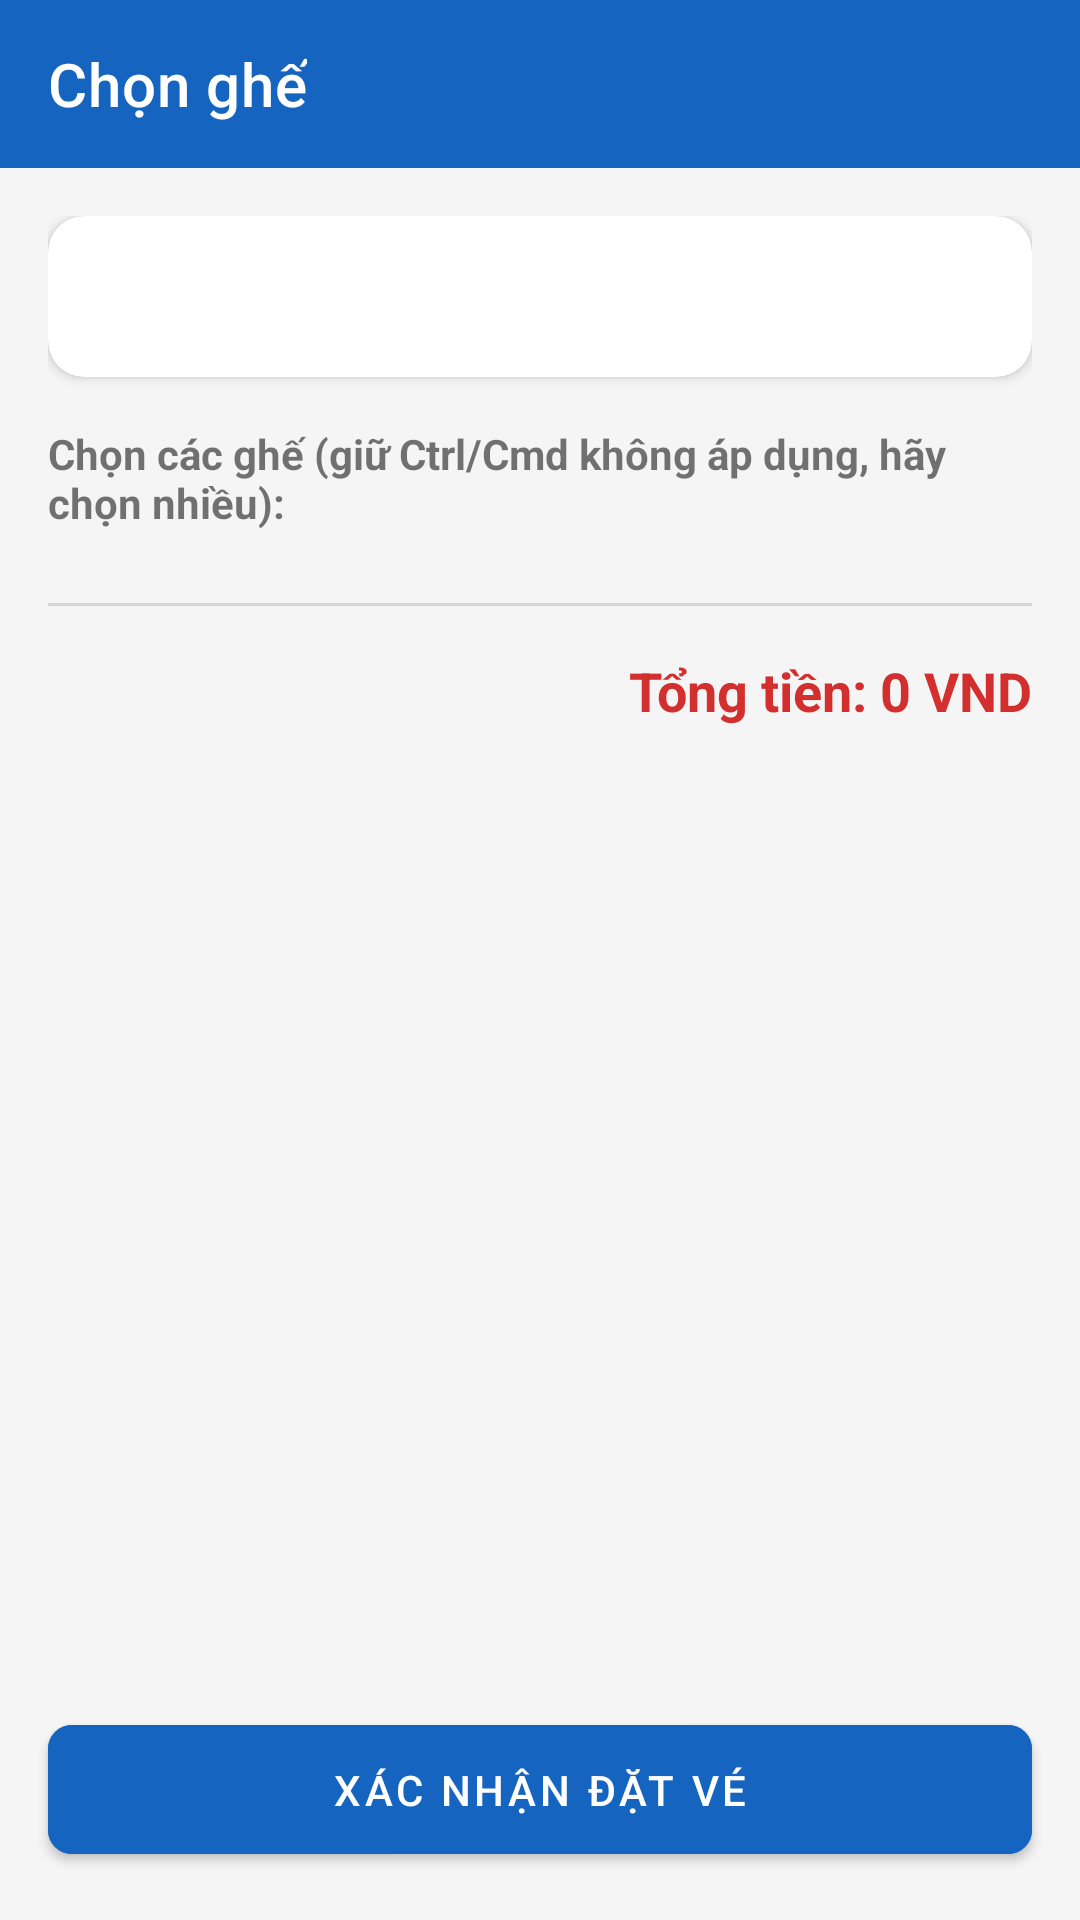

Here is an Android app screen rendered from its layout file. Give the layout XML and the strings, colors and styles it references.
<!-- AndroidManifest.xml: application theme Theme.MiniProjectNo2 -->
<!-- res/layout/activity_booking.xml -->
<?xml version="1.0" encoding="utf-8"?>
<LinearLayout xmlns:android="http://schemas.android.com/apk/res/android"
    xmlns:app="http://schemas.android.com/apk/res-auto"
    android:layout_width="match_parent"
    android:layout_height="match_parent"
    android:orientation="vertical"
    android:background="@color/backgroundColor">

    <com.google.android.material.appbar.AppBarLayout
        android:layout_width="match_parent"
        android:layout_height="wrap_content">
        <com.google.android.material.appbar.MaterialToolbar
            android:id="@+id/toolbarBooking"
            android:layout_width="match_parent"
            android:layout_height="?attr/actionBarSize"
            android:background="@color/primaryColor"
            app:title="Chọn ghế"
            app:titleTextColor="@color/white" />
    </com.google.android.material.appbar.AppBarLayout>

    <ScrollView
        android:layout_width="match_parent"
        android:layout_height="0dp"
        android:layout_weight="1"
        android:padding="16dp">

        <LinearLayout
            android:layout_width="match_parent"
            android:layout_height="wrap_content"
            android:orientation="vertical">

            <com.google.android.material.card.MaterialCardView
                android:layout_width="match_parent"
                android:layout_height="wrap_content"
                android:layout_marginBottom="16dp"
                app:cardCornerRadius="12dp"
                app:cardElevation="2dp">

                <LinearLayout
                    android:layout_width="match_parent"
                    android:layout_height="wrap_content"
                    android:orientation="vertical"
                    android:padding="16dp">

                    <TextView
                        android:id="@+id/tvBookingInfo"
                        android:layout_width="match_parent"
                        android:layout_height="wrap_content"
                        android:textSize="16sp"
                        android:lineSpacingExtra="4dp"
                        android:textColor="@color/black" />
                </LinearLayout>
            </com.google.android.material.card.MaterialCardView>

            <TextView
                android:layout_width="match_parent"
                android:layout_height="wrap_content"
                android:text="Chọn các ghế (giữ Ctrl/Cmd không áp dụng, hãy chọn nhiều):"
                android:textStyle="bold"
                android:layout_marginBottom="8dp"/>

            
            <androidx.recyclerview.widget.RecyclerView
                android:id="@+id/rvSeats"
                android:layout_width="match_parent"
                android:layout_height="wrap_content"
                android:nestedScrollingEnabled="false" />

            <com.google.android.material.divider.MaterialDivider
                android:layout_width="match_parent"
                android:layout_height="wrap_content"
                android:layout_marginVertical="16dp" />

            <TextView
                android:id="@+id/tvTotalPrice"
                android:layout_width="match_parent"
                android:layout_height="wrap_content"
                android:text="Tổng tiền: 0 VND"
                android:textSize="18sp"
                android:textStyle="bold"
                android:textColor="#D32F2F"
                android:gravity="end" />

        </LinearLayout>
    </ScrollView>

    <com.google.android.material.button.MaterialButton
        android:id="@+id/btnConfirmBooking"
        android:layout_width="match_parent"
        android:layout_height="wrap_content"
        android:layout_margin="16dp"
        android:text="Xác nhận đặt vé"
        android:padding="12dp"
        app:cornerRadius="8dp"
        android:backgroundTint="@color/primaryColor" />

</LinearLayout>
<!-- resources referenced by this layout -->
<resources>
  <color name="backgroundColor">#F5F5F5</color>
  <color name="black">#FF000000</color>
  <color name="primaryColor">#1565C0</color>
  <color name="white">#FFFFFFFF</color>
  <style name="Theme.MiniProjectNo2" parent="Base.Theme.MiniProjectNo2" />
  <style name="Base.Theme.MiniProjectNo2" parent="Theme.MaterialComponents.Light.NoActionBar">
          
          <item name="colorPrimary">@color/primaryColor</item>
          <item name="colorPrimaryVariant">@color/primaryDarkColor</item>
          <item name="colorOnPrimary">@color/white</item>
          
          <item name="colorSecondary">@color/secondaryColor</item>
          <item name="colorSecondaryVariant">@color/secondaryColor</item>
          <item name="colorOnSecondary">@color/black</item>
          
          <item name="android:statusBarColor">?attr/colorPrimaryVariant</item>
          
          
          <item name="materialButtonStyle">@style/Widget.MaterialComponents.Button</item>
          <item name="chipStyle">@style/Widget.MaterialComponents.Chip.Choice</item>
      </style>
  <color name="primaryDarkColor">#003c8f</color>
  <color name="secondaryColor">#FFC107</color>
</resources>
